Run: headless pygame with SDL's dummy video driver; simulated clock (each Clock.tick advances the game by its frame time, no real sleeping); random seed 0; keys injected as events and as key.get_pressed() state; mouse plan: one left click at the window centre at the start of phase 2, then a move to the lower-right quarter at the start of phase 3.
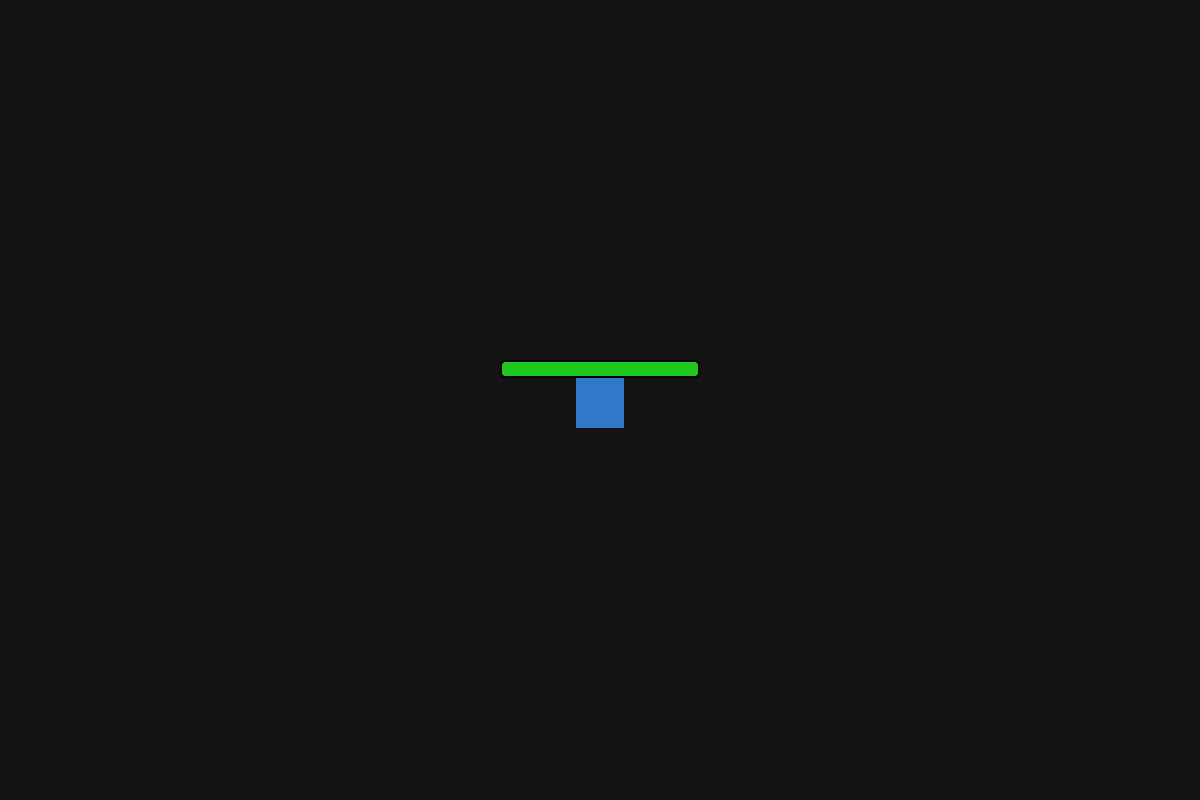
Frame 1 of 4 · flips 1–60 · no input
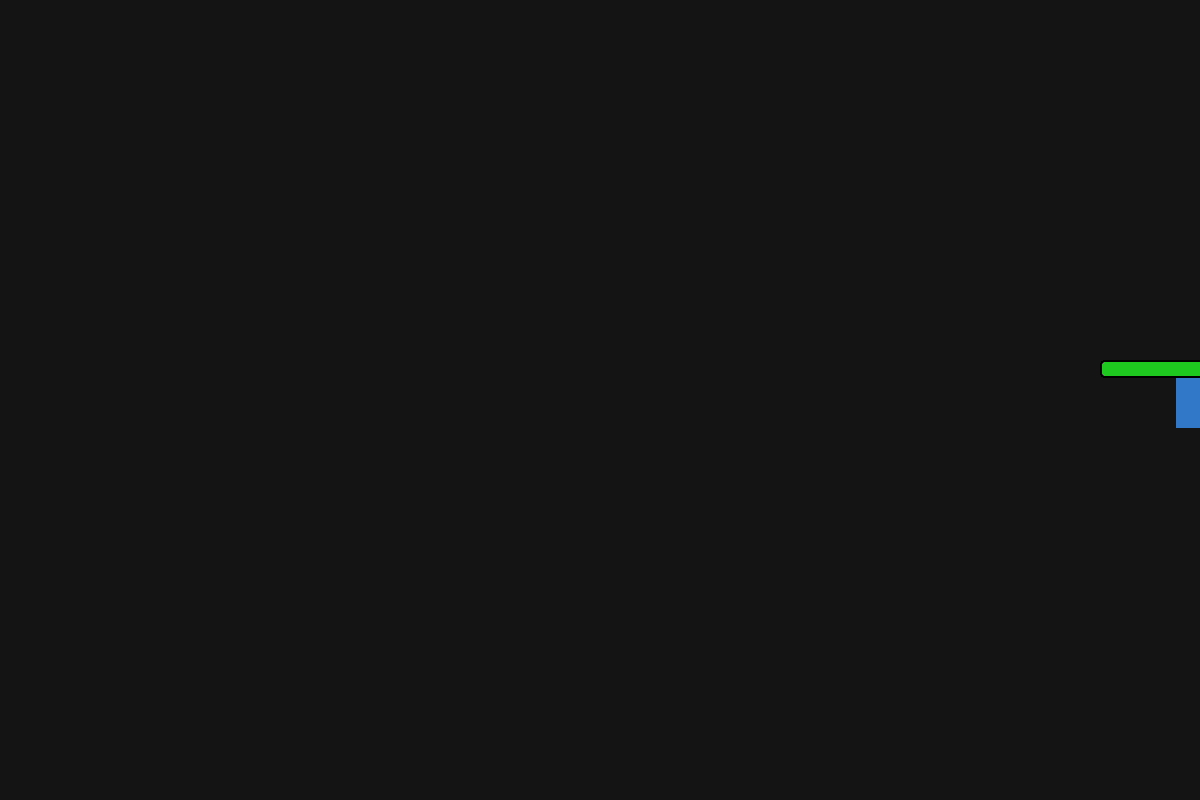
Frame 2 of 4 · flips 61–180 · clicked the window centre · tapped SPACE, RETURN · held RIGHT (→), D
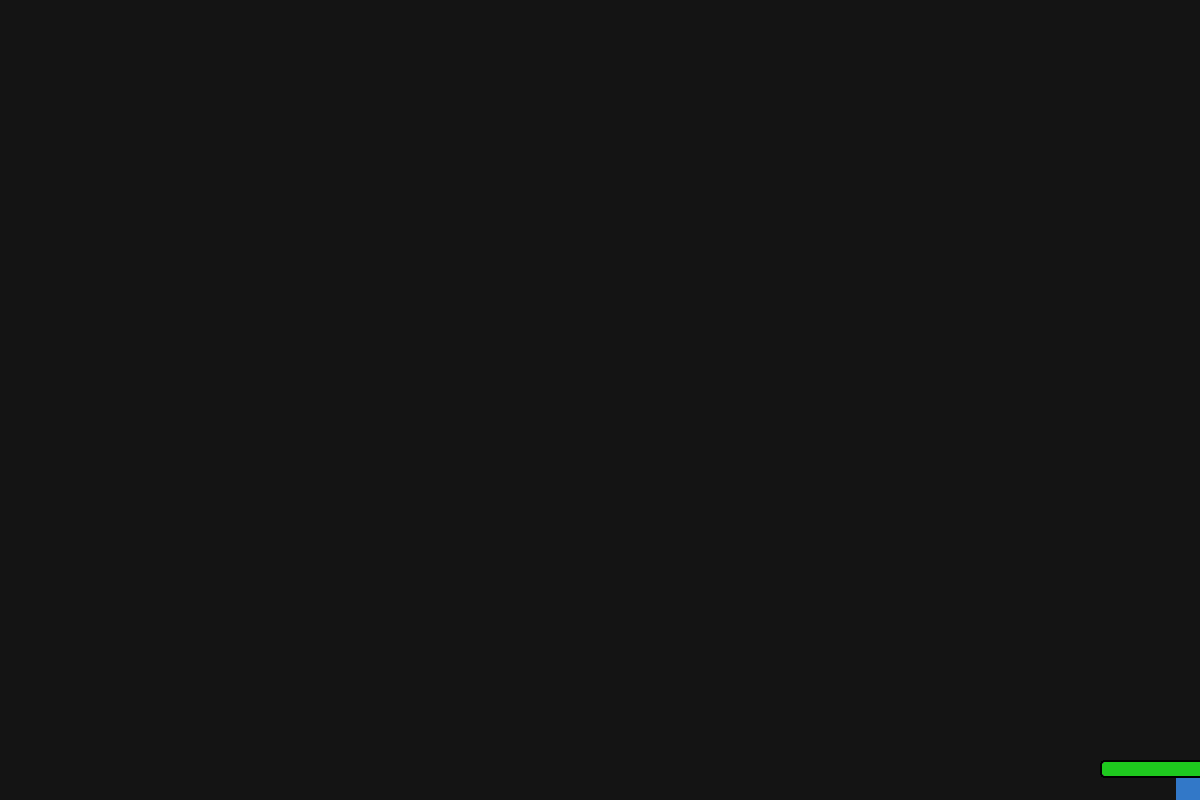
Frame 3 of 4 · flips 181–300 · moved the mouse to the lower-right quarter · held DOWN (↓), S
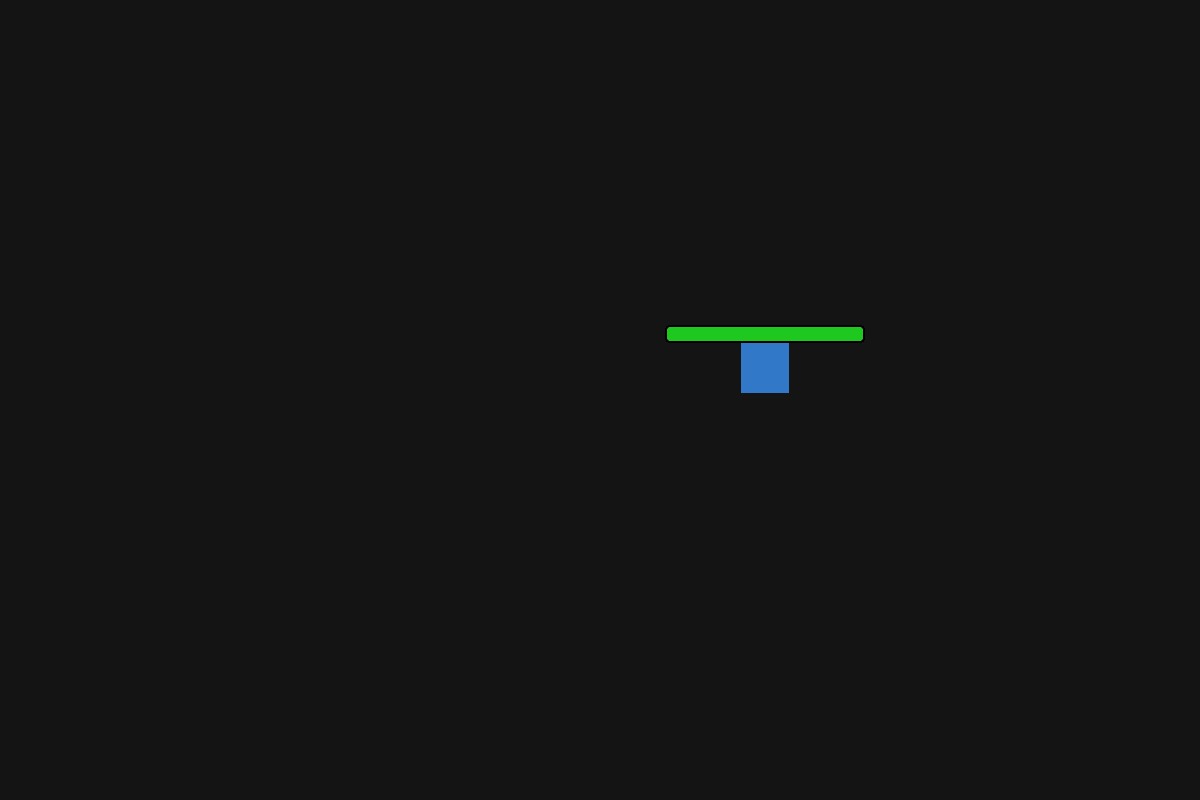
Frame 4 of 4 · flips 301–420 · held LEFT (←), A, UP (↑), W

The pygame program that drew these frames:

# main.py
import math
import sys
from dataclasses import dataclass
from typing import List, Optional, Tuple

import pygame

# ---------------------------
# Settings & simple helpers
# ---------------------------
WIDTH, HEIGHT = 1200, 800
FPS = 60

WHITE = (255, 255, 255)
BLACK = (0, 0, 0)
RED = (200, 30, 30)
GREEN = (30, 200, 30)


def load_image_stub(size: Tuple[int, int], color=(100, 100, 100)) -> pygame.Surface:
    """Placeholder for images — returns a colored rect surface."""
    surf = pygame.Surface(size, pygame.SRCALPHA)
    surf.fill(color)
    return surf


# ---------------------------
# Base classes
# ---------------------------
class GameObject(pygame.sprite.Sprite):
    def __init__(self, x: float, y: float, image: Optional[pygame.Surface] = None):
        super().__init__()
        self.original_image = image if image else load_image_stub((40, 40))
        self.image = self.original_image.copy()
        self.rect = self.image.get_rect(center=(x, y))
        self.pos = pygame.Vector2(x, y)
        self.vel = pygame.Vector2(0, 0)
        self.angle = 0.0  # degrees

    def update(self, dt: float):
        self.pos += self.vel * dt
        self.rect.center = (int(self.pos.x), int(self.pos.y))


# ---------------------------
# Projectile / Bullet
# ---------------------------
@dataclass
class BulletStats:
    speed: float = 900.0
    damage: int = 10
    lifetime: float = 2.0  # seconds


class Bullet(GameObject):
    def __init__(self, x: float, y: float, direction: pygame.Vector2, stats: BulletStats):
        image = load_image_stub((8, 16), color=(220, 220, 30))
        super().__init__(x, y, image=image)
        self.direction = direction.normalize()
        self.speed = stats.speed
        self.damage = stats.damage
        self.lifetime = stats.lifetime
        self.age = 0.0
        # rotate sprite so it points along direction
        self.angle = math.degrees(math.atan2(-self.direction.y, self.direction.x)) - 90
        self.rotate_image(self.angle)

    def rotate_image(self, angle):
        self.image = pygame.transform.rotate(self.original_image, angle)
        self.rect = self.image.get_rect(center=self.rect.center)

    def update(self, dt: float):
        self.pos += self.direction * self.speed * dt
        self.rect.center = (int(self.pos.x), int(self.pos.y))
        self.age += dt
        if self.age >= self.lifetime:
            self.kill()


# ---------------------------
# Weapon system
# ---------------------------
class Weapon:
    def __init__(self, name: str, bullet_stats: BulletStats, cooldown: float):
        self.name = name
        self.bullet_stats = bullet_stats
        self.cooldown = cooldown
        self._cooldown_timer = 0.0

    def can_fire(self) -> bool:
        return self._cooldown_timer <= 0.0

    def update(self, dt: float):
        if self._cooldown_timer > 0.0:
            self._cooldown_timer -= dt

    def fire(self, x: float, y: float, aim_dir: pygame.Vector2, bullet_group: pygame.sprite.Group):
        if not self.can_fire():
            return None
        self._cooldown_timer = self.cooldown
        bullet = Bullet(x, y, aim_dir, self.bullet_stats)
        bullet_group.add(bullet)
        return bullet


# ---------------------------
# Player (Mech)
# ---------------------------
class Player(GameObject):
    def __init__(self, x: float, y: float):
        image = load_image_stub((48, 56), color=(50, 120, 200))
        super().__init__(x, y, image=image)
        self.speed = 320.0
        self.health = 100
        self.max_health = 100

        # weapons / inventory
        self.weapon_slots: List[Optional[Weapon]] = [None] * 4
        # basic starter weapon in slot 0
        self.weapon_slots[0] = Weapon("Rifle", BulletStats(speed=1000, damage=12, lifetime=1.8), cooldown=0.18)
        self.active_slot = 0

    def handle_input(self, keys: pygame.key.ScancodeWrapper, dt: float):
        move = pygame.Vector2(0, 0)
        if keys[pygame.K_w] or keys[pygame.K_UP]:
            move.y -= 1
        if keys[pygame.K_s] or keys[pygame.K_DOWN]:
            move.y += 1
        if keys[pygame.K_a] or keys[pygame.K_LEFT]:
            move.x -= 1
        if keys[pygame.K_d] or keys[pygame.K_RIGHT]:
            move.x += 1
        if move.length_squared() > 0:
            move = move.normalize()
        self.vel = move * self.speed

    def update(self, dt: float):
        # update movement
        super().update(dt)
        # bound to screen
        self.pos.x = max(0, min(WIDTH, self.pos.x))
        self.pos.y = max(0, min(HEIGHT, self.pos.y))
        self.rect.center = (int(self.pos.x), int(self.pos.y))
        # update active weapon cooldowns
        for w in self.weapon_slots:
            if w:
                w.update(dt)

    def take_damage(self, amount: int):
        self.health -= amount
        if self.health <= 0:
            self.health = 0
            # TODO: dispatch death event
            print("Player died (placeholder)")

    def heal(self, amount: int):
        self.health = min(self.max_health, self.health + amount)


# ---------------------------
# Enemy skeleton
# ---------------------------
class Enemy(GameObject):
    def __init__(self, x: float, y: float, hp=30):
        image = load_image_stub((40, 40), color=(200, 80, 80))
        super().__init__(x, y, image=image)
        self.health = hp
        self.speed = 100.0

    def update(self, dt: float):
        # Basic placeholder behavior: stand still or add AI here
        super().update(dt)

    def take_damage(self, amount: int):
        self.health -= amount
        if self.health <= 0:
            self.kill()


# ---------------------------
# UI: Health bar
# ---------------------------
class HealthBar:
    def __init__(self, target: Player, size=(200, 18), offset=(0, -40)):
        self.target = target
        self.size = size
        self.offset = pygame.Vector2(offset)

    def draw(self, surface: pygame.Surface):
        x = int(self.target.pos.x + self.offset.x - self.size[0] // 2)
        y = int(self.target.pos.y + self.offset.y)
        # background
        pygame.draw.rect(surface, (60, 60, 60), (x, y, self.size[0], self.size[1]), border_radius=4)
        # foreground
        ratio = max(0.0, self.target.health / self.target.max_health)
        fg_w = int(self.size[0] * ratio)
        pygame.draw.rect(surface, GREEN, (x + 2, y + 2, fg_w - 4 if fg_w > 4 else 0, self.size[1] - 4), border_radius=3)
        # border
        pygame.draw.rect(surface, BLACK, (x, y, self.size[0], self.size[1]), 2, border_radius=4)


# ---------------------------
# Main Game class
# ---------------------------
class Game:
    def __init__(self):
        pygame.init()
        pygame.display.set_caption("Top-Down Mech — Prototype")
        self.screen = pygame.display.set_mode((WIDTH, HEIGHT))
        self.clock = pygame.time.Clock()
        self.running = True

        # Sprite groups
        self.all_sprites = pygame.sprite.Group()
        self.bullets = pygame.sprite.Group()
        self.enemies = pygame.sprite.Group()

        # Player
        self.player = Player(WIDTH // 2, HEIGHT // 2)
        self.all_sprites.add(self.player)
        self.health_bar = HealthBar(self.player)

    def spawn_enemy(self, pos):
        enemy = Enemy(pos[0], pos[1])
        self.enemies.add(enemy)
        self.all_sprites.add(enemy)

    def run(self):
        while self.running:
            dt = self.clock.tick(FPS) / 1000.0  # seconds per frame
            self.handle_events()
            self.update(dt)
            self.draw()

        pygame.quit()
        sys.exit()

    def handle_events(self):
        for event in pygame.event.get():
            if event.type == pygame.QUIT:
                self.running = False
            elif event.type == pygame.MOUSEBUTTONDOWN and event.button == 1:
                self.shoot()
            elif event.type == pygame.KEYDOWN:
                if event.key == pygame.K_e:  # spawn test enemy
                    self.spawn_enemy((WIDTH // 2, HEIGHT // 3))
                elif pygame.K_1 <= event.key <= pygame.K_4:
                    self.player.active_slot = event.key - pygame.K_1

    def shoot(self):
        mouse_pos = pygame.Vector2(pygame.mouse.get_pos())
        aim_dir = mouse_pos - self.player.pos
        if aim_dir.length_squared() > 0:
            weapon = self.player.weapon_slots[self.player.active_slot]
            if weapon:
                bullet = weapon.fire(
                    self.player.pos.x,
                    self.player.pos.y,
                    aim_dir,
                    self.bullets,
                )
                if bullet:
                    self.all_sprites.add(bullet)

    def update(self, dt):
        keys = pygame.key.get_pressed()
        self.player.handle_input(keys, dt)

        self.all_sprites.update(dt)

        # Bullet collisions
        for bullet in self.bullets:
            hits = pygame.sprite.spritecollide(bullet, self.enemies, False)
            for enemy in hits:
                enemy.take_damage(bullet.damage)
                bullet.kill()

    def draw(self):
        self.screen.fill((20, 20, 20))
        self.all_sprites.draw(self.screen)
        self.health_bar.draw(self.screen)
        pygame.display.flip()

if __name__ == "__main__":
    game = Game()
    game.run()
